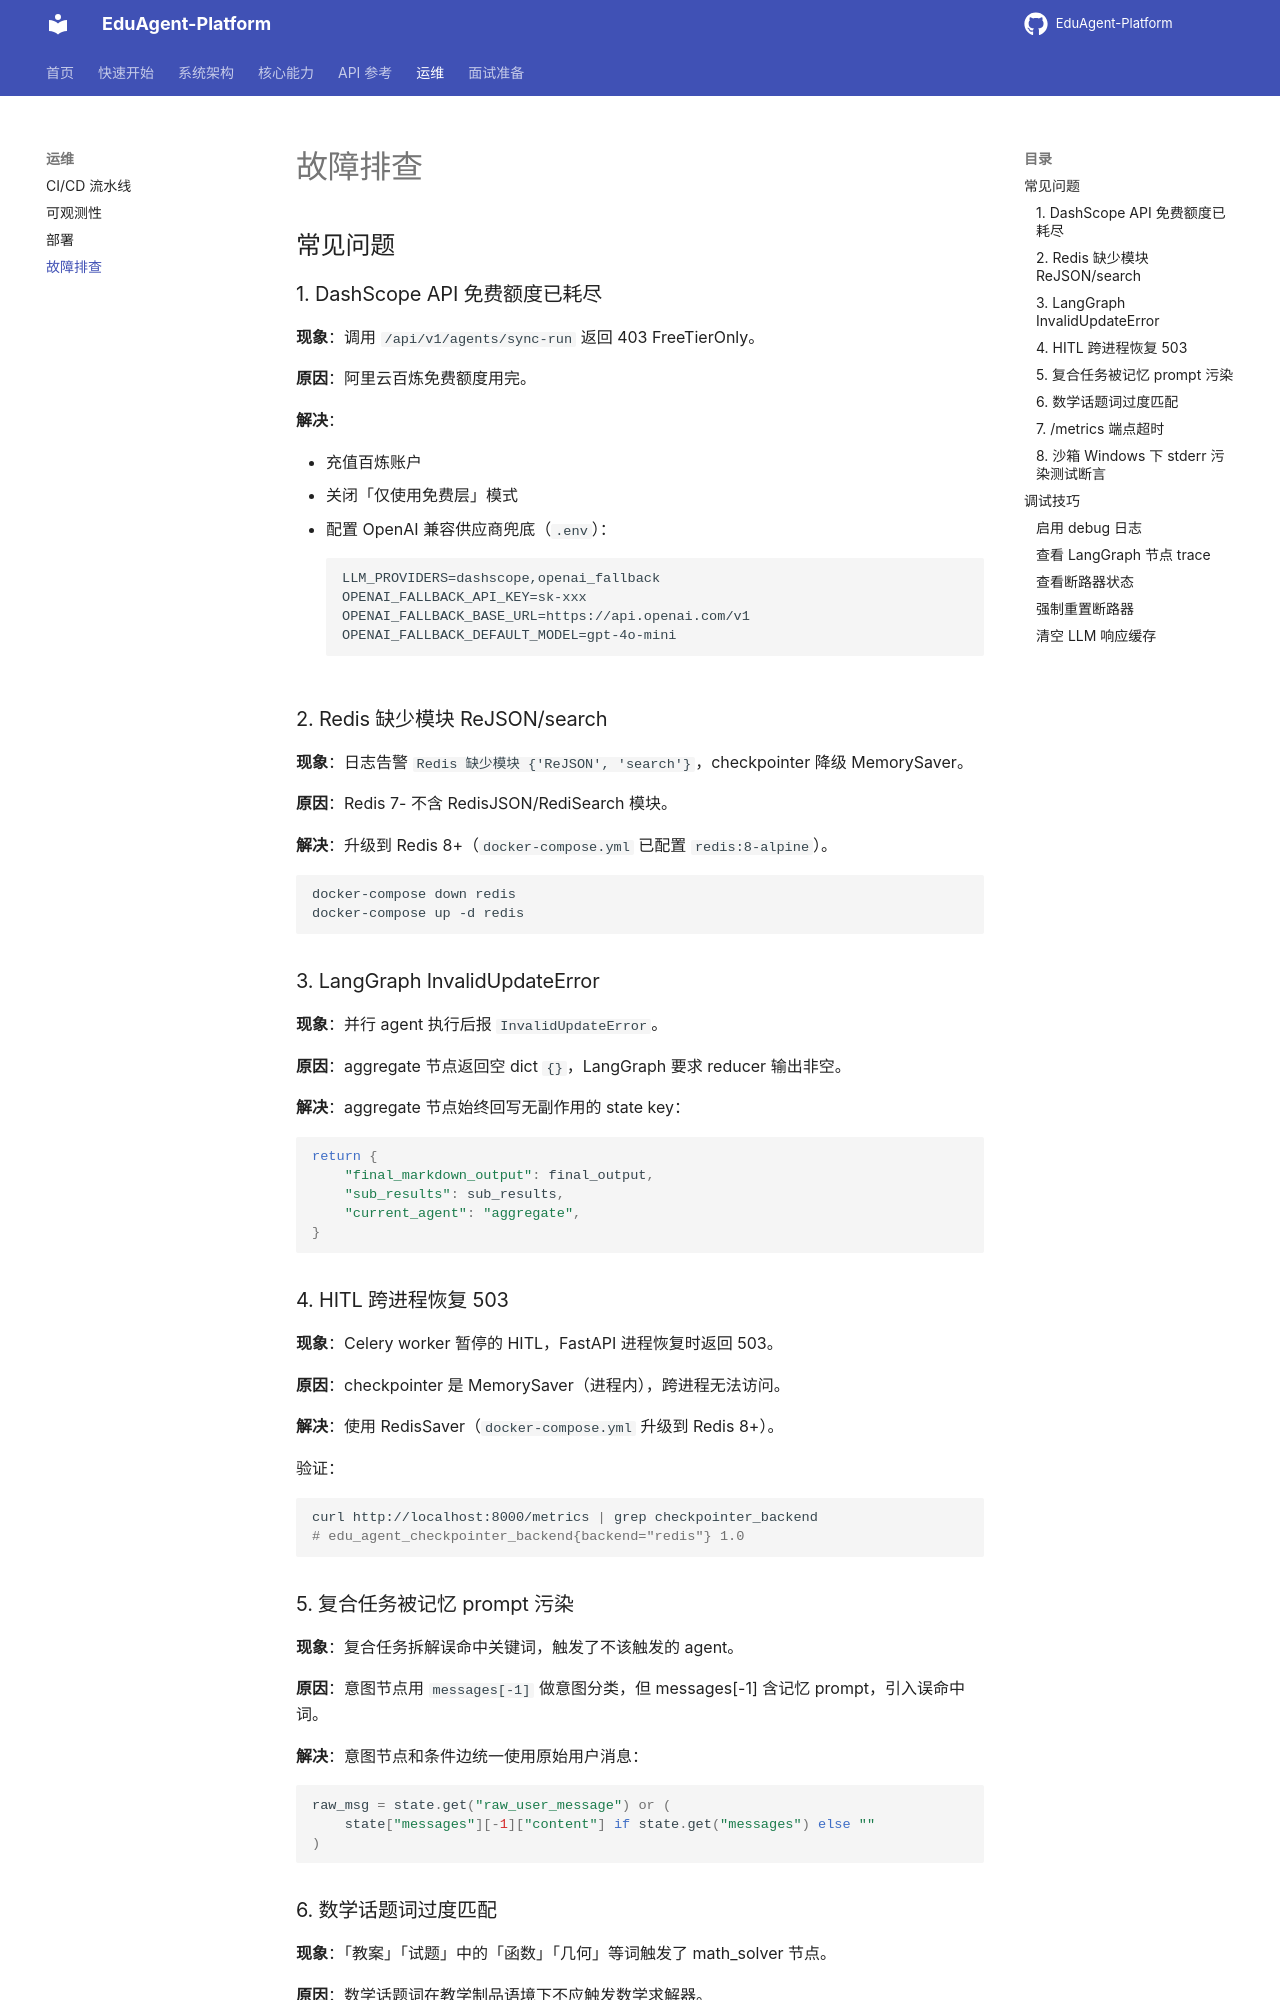

repository: jiaxiaojia123789/EduAgent-Platform · page: operations/troubleshooting/index.html · generator: mkdocs

# 故障排查

## 常见问题

### 1. DashScope API 免费额度已耗尽

**现象**：调用 `/api/v1/agents/sync-run` 返回 403 FreeTierOnly。

**原因**：阿里云百炼免费额度用完。

**解决**：

- 充值百炼账户
- 关闭「仅使用免费层」模式
- 配置 OpenAI 兼容供应商兜底（`.env`）：
  ```env
  LLM_PROVIDERS=dashscope,openai_fallback
  OPENAI_FALLBACK_API_KEY=sk-xxx
  OPENAI_FALLBACK_BASE_URL=https://api.openai.com/v1
  OPENAI_FALLBACK_DEFAULT_MODEL=gpt-4o-mini
  ```

### 2. Redis 缺少模块 ReJSON/search

**现象**：日志告警 `Redis 缺少模块 {'ReJSON', 'search'}`，checkpointer 降级 MemorySaver。

**原因**：Redis 7- 不含 RedisJSON/RediSearch 模块。

**解决**：升级到 Redis 8+（`docker-compose.yml` 已配置 `redis:8-alpine`）。

```bash
docker-compose down redis
docker-compose up -d redis
```

### 3. LangGraph InvalidUpdateError

**现象**：并行 agent 执行后报 `InvalidUpdateError`。

**原因**：aggregate 节点返回空 dict `{}`，LangGraph 要求 reducer 输出非空。

**解决**：aggregate 节点始终回写无副作用的 state key：

```python
return {
    "final_markdown_output": final_output,
    "sub_results": sub_results,
    "current_agent": "aggregate",
}
```

### 4. HITL 跨进程恢复 503

**现象**：Celery worker 暂停的 HITL，FastAPI 进程恢复时返回 503。

**原因**：checkpointer 是 MemorySaver（进程内），跨进程无法访问。

**解决**：使用 RedisSaver（`docker-compose.yml` 升级到 Redis 8+）。

验证：

```bash
curl http://localhost:8000/metrics | grep checkpointer_backend
# edu_agent_checkpointer_backend{backend="redis"} 1.0
```

### 5. 复合任务被记忆 prompt 污染

**现象**：复合任务拆解误命中关键词，触发了不该触发的 agent。

**原因**：意图节点用 `messages[-1]` 做意图分类，但 messages[-1] 含记忆 prompt，引入误命中词。

**解决**：意图节点和条件边统一使用原始用户消息：

```python
raw_msg = state.get("raw_user_message") or (
    state["messages"][-1]["content"] if state.get("messages") else ""
)
```
